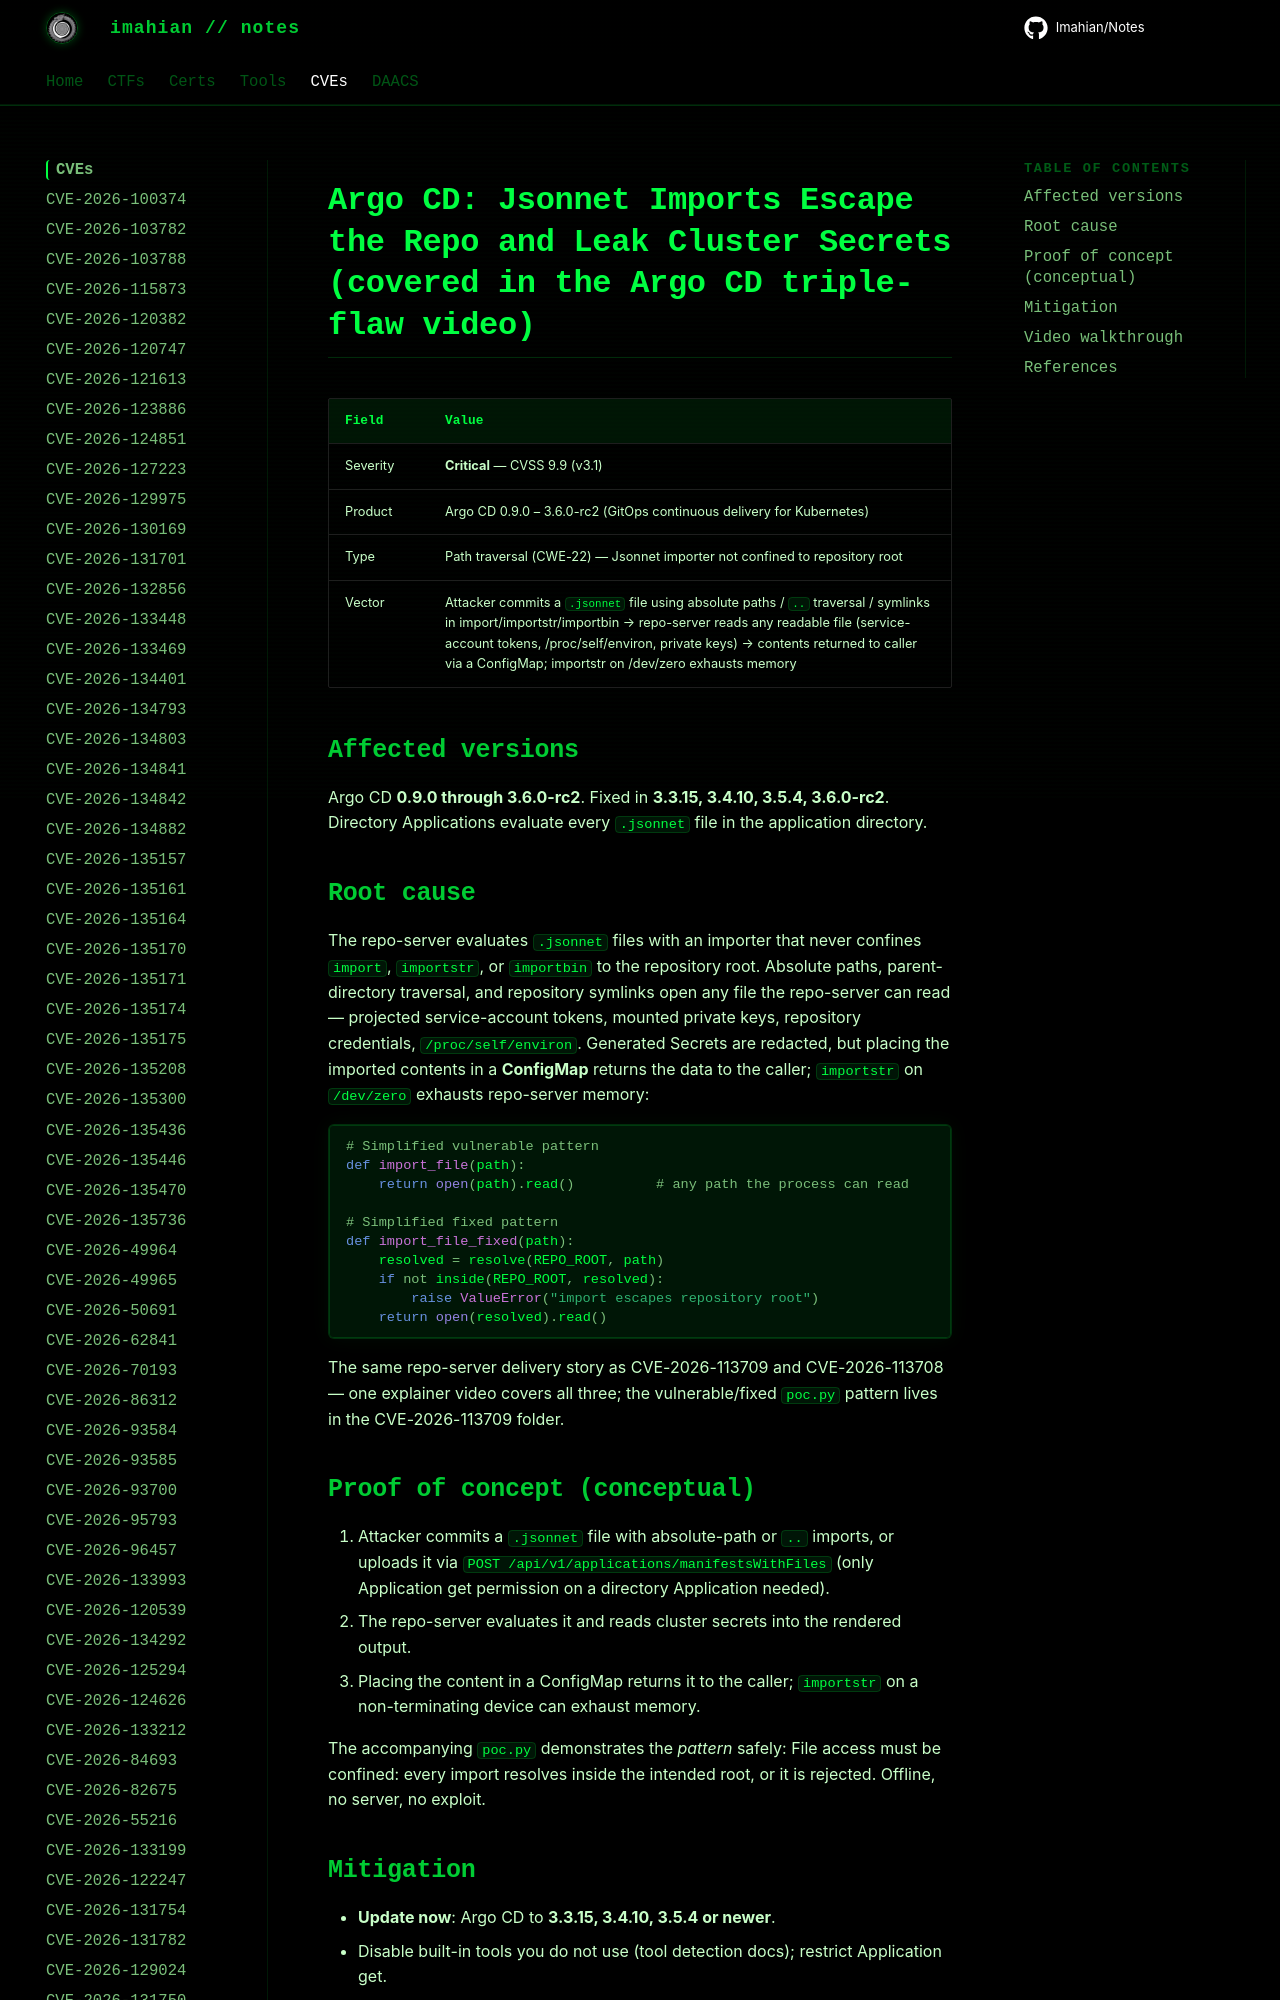

repository: Imahian/Notes · page: CVEs/CVE-2026-113672/index.html · generator: mkdocs

# Argo CD: Jsonnet Imports Escape the Repo and Leak Cluster Secrets (covered in the Argo CD triple-flaw video)

| Field | Value |
|---|---|
| Severity | **Critical** — CVSS 9.9 (v3.1) |
| Product | Argo CD 0.9.0 – 3.6.0-rc2 (GitOps continuous delivery for Kubernetes) |
